Run: headless pygame with SDL's dummy video driver; simulated clock (each Clock.tick advances the game by its frame time, no real sleeping); random seed 0; keys injected as events and as key.get_pressed() state; no mouse input.
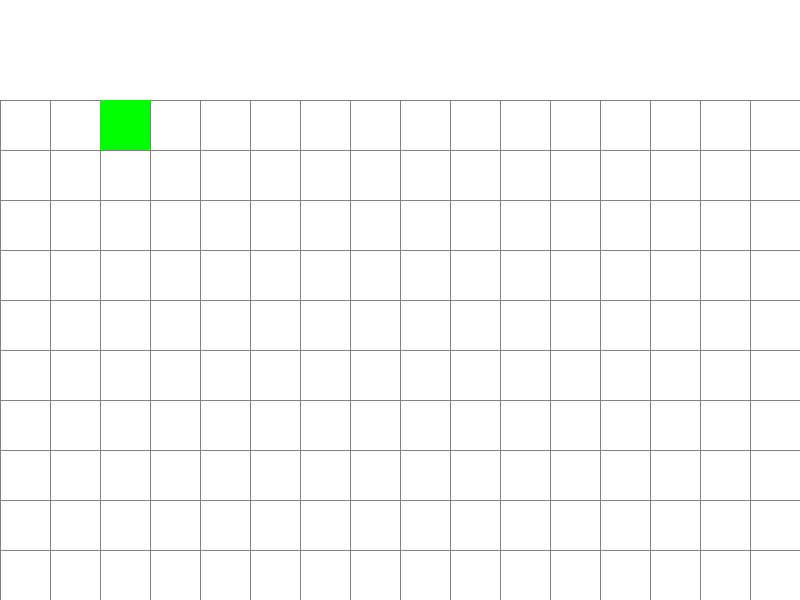
Frame 1 of 4 · flips 1–60 · no input
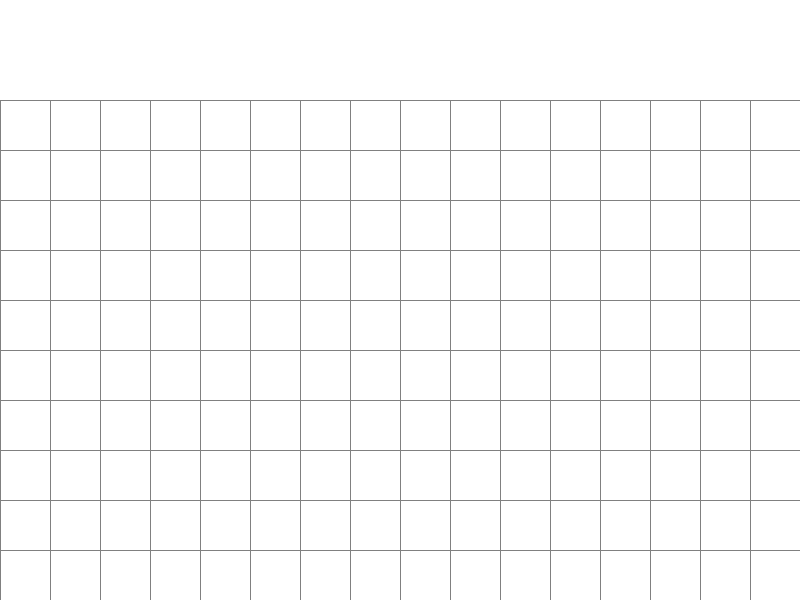
Frame 2 of 4 · flips 61–180 · tapped SPACE, RETURN · held RIGHT (→), D
Frame 3 of 4 · flips 181–300 · held DOWN (↓), S · screen unchanged from frame 2, image omitted
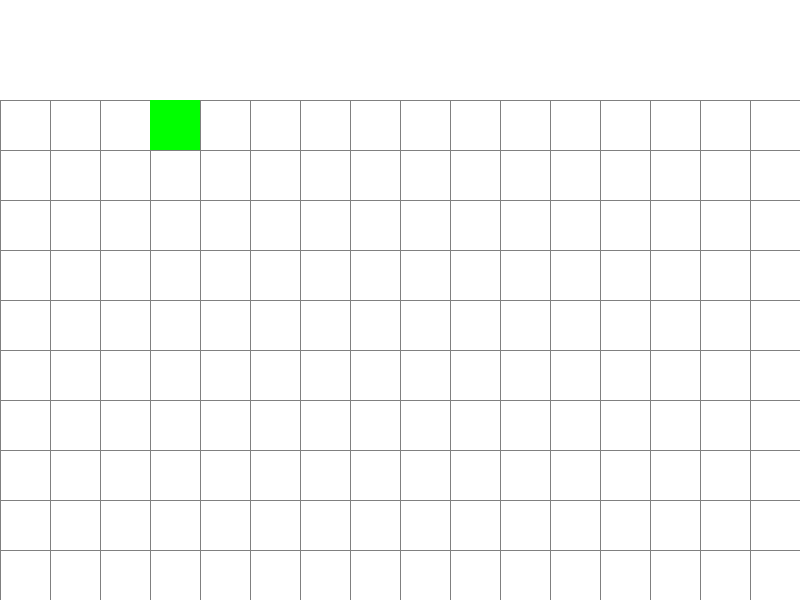
Frame 4 of 4 · flips 301–420 · held LEFT (←), A, UP (↑), W

The pygame program that drew these frames:

import pygame, os, time, random

pygame.init()
largura = 800
altura = 600
tela = pygame.display.set_mode((largura, altura))
pygame.display.set_caption("Snake Game")
branco = (255,255,255)
preto = (0,0,0)
verde = (0,255,0)
vermelho = (255,0,0)
cinza = (128,128,128)
fps = pygame.time.Clock()
rodando = True
xCobra = 100
yCobra = 100
while rodando:
    fps.tick(8)
    eventos = pygame.event.get()
    for evento in eventos:
        if evento.type == pygame.QUIT:
            rodando = False
    tela.fill(branco)
    for linhaVertical in range(0, 800, 50):
        pygame.draw.line(tela, cinza, (linhaVertical, 100), (linhaVertical, 600))
    for linhaHorizontal in range(100, 600, 50):
        pygame.draw.line(tela, cinza, (0, linhaHorizontal), (900, linhaHorizontal))
    pygame.draw.rect(tela, verde, (xCobra, yCobra, 50, 50))
    teclas = pygame.key.get_pressed()
    if teclas[pygame.K_LEFT]:
        xCobra -= 50
        time.sleep(0.5)
    if teclas[pygame.K_RIGHT]:
        xCobra += 50
        time.sleep(0.5)
    pygame.display.update()
    
pygame.quit()
